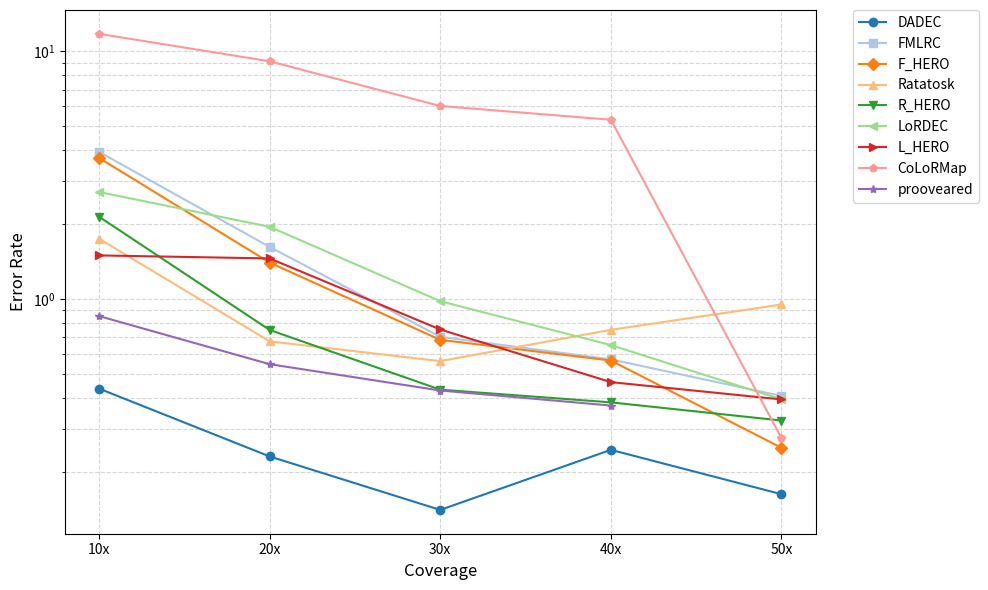

Here is the Python script that generated this plot:
import pandas as pd
import matplotlib.pyplot as plt
import seaborn as sns
import numpy as np

# 准备数据
data = {
    "Depth": ["10x", "20x", "30x", "40x", "50x"],
    "DADEC": [0.43502, 0.2315, 0.14081, 0.24614, 0.16296],
    "FMLRC": [3.92888, 1.62368, 0.70402, 0.57065, 0.40621],
    "F_HERO": [3.71502, 1.40402, 0.68439, 0.56472, 0.25081],
    "Ratatosk": [1.75299, 0.67484, 0.56164, 0.7512, 0.95065],
    "R_HERO": [2.15025, 0.75026, 0.43069, 0.38273, 0.3232],
    "LoRDEC": [2.70606, 1.95748, 0.98023, 0.65193, 0.3932],
    "L_HERO": [1.50017, 1.45859, 0.75351, 0.46196,  0.3932],
    "CoLoRMap": [11.77262, 9.11887, 6.01854, 5.2948, 0.27456],
    "prooveared":[0.85367,0.54585,0.4273,0.37151,np.nan]
}
df = pd.DataFrame(data)
df_melt = df.melt(id_vars='Depth', var_name='Tool', value_name='Value')

plt.figure(figsize=(10, 6))
ax = plt.gca()

tools = df.columns[1:]
colors = plt.cm.tab20.colors
# 定义不同的点形状
markers = ['o', 's', 'D', '^', 'v', '<', '>', 'p', '*', 'X']

for i, tool in enumerate(tools):
    # 仅修改这一行：过滤空值
    data = df[['Depth', tool]].dropna()  # 自动跳过NaN所在行
    ax.plot(data['Depth'], data[tool], 
          marker=markers[i], linestyle='-', color=colors[i], label=tool)  # 使用不同的点形状

ax.set_yscale('log')
ax.set_ylabel('Error Rate', fontsize=12)
ax.set_xlabel('Coverage', fontsize=12)
ax.tick_params(axis='both', labelsize=10)
ax.grid(True, which='both', linestyle='--', alpha=0.5)

plt.legend(bbox_to_anchor=(1.05, 1), loc='upper left', 
         borderaxespad=0., fontsize=10)

plt.tight_layout()
plt.savefig('Coverage.pdf',format="pdf", dpi=300, bbox_inches='tight')
plt.close()

plt.figure(figsize=(10, 6))
ax = plt.gca()

tools = df.columns[1:]
colors = plt.cm.tab20.colors
# 使用相同的点形状列表
markers = ['o', 's', 'D', '^', 'v', '<', '>', 'p', '*', 'X']

for i, tool in enumerate(tools):
    data = df[['Depth', tool]].dropna()
    ax.plot(data['Depth'], data[tool], 
          marker=markers[i], linestyle='-', color=colors[i], label=tool)  # 使用不同的点形状

ax.set_yscale('log')
ax.set_ylabel('Error Rate', fontsize=12)
ax.set_xlabel('Coverage', fontsize=12)
ax.tick_params(axis='both', labelsize=10)
ax.grid(True, which='both', linestyle='--', alpha=0.5)

plt.legend(bbox_to_anchor=(1.05, 1), loc='upper left', 
         borderaxespad=0., fontsize=10)

plt.tight_layout()
plt.savefig('log_scale.png', dpi=300, bbox_inches='tight')  # 保存对数图
plt.close()
